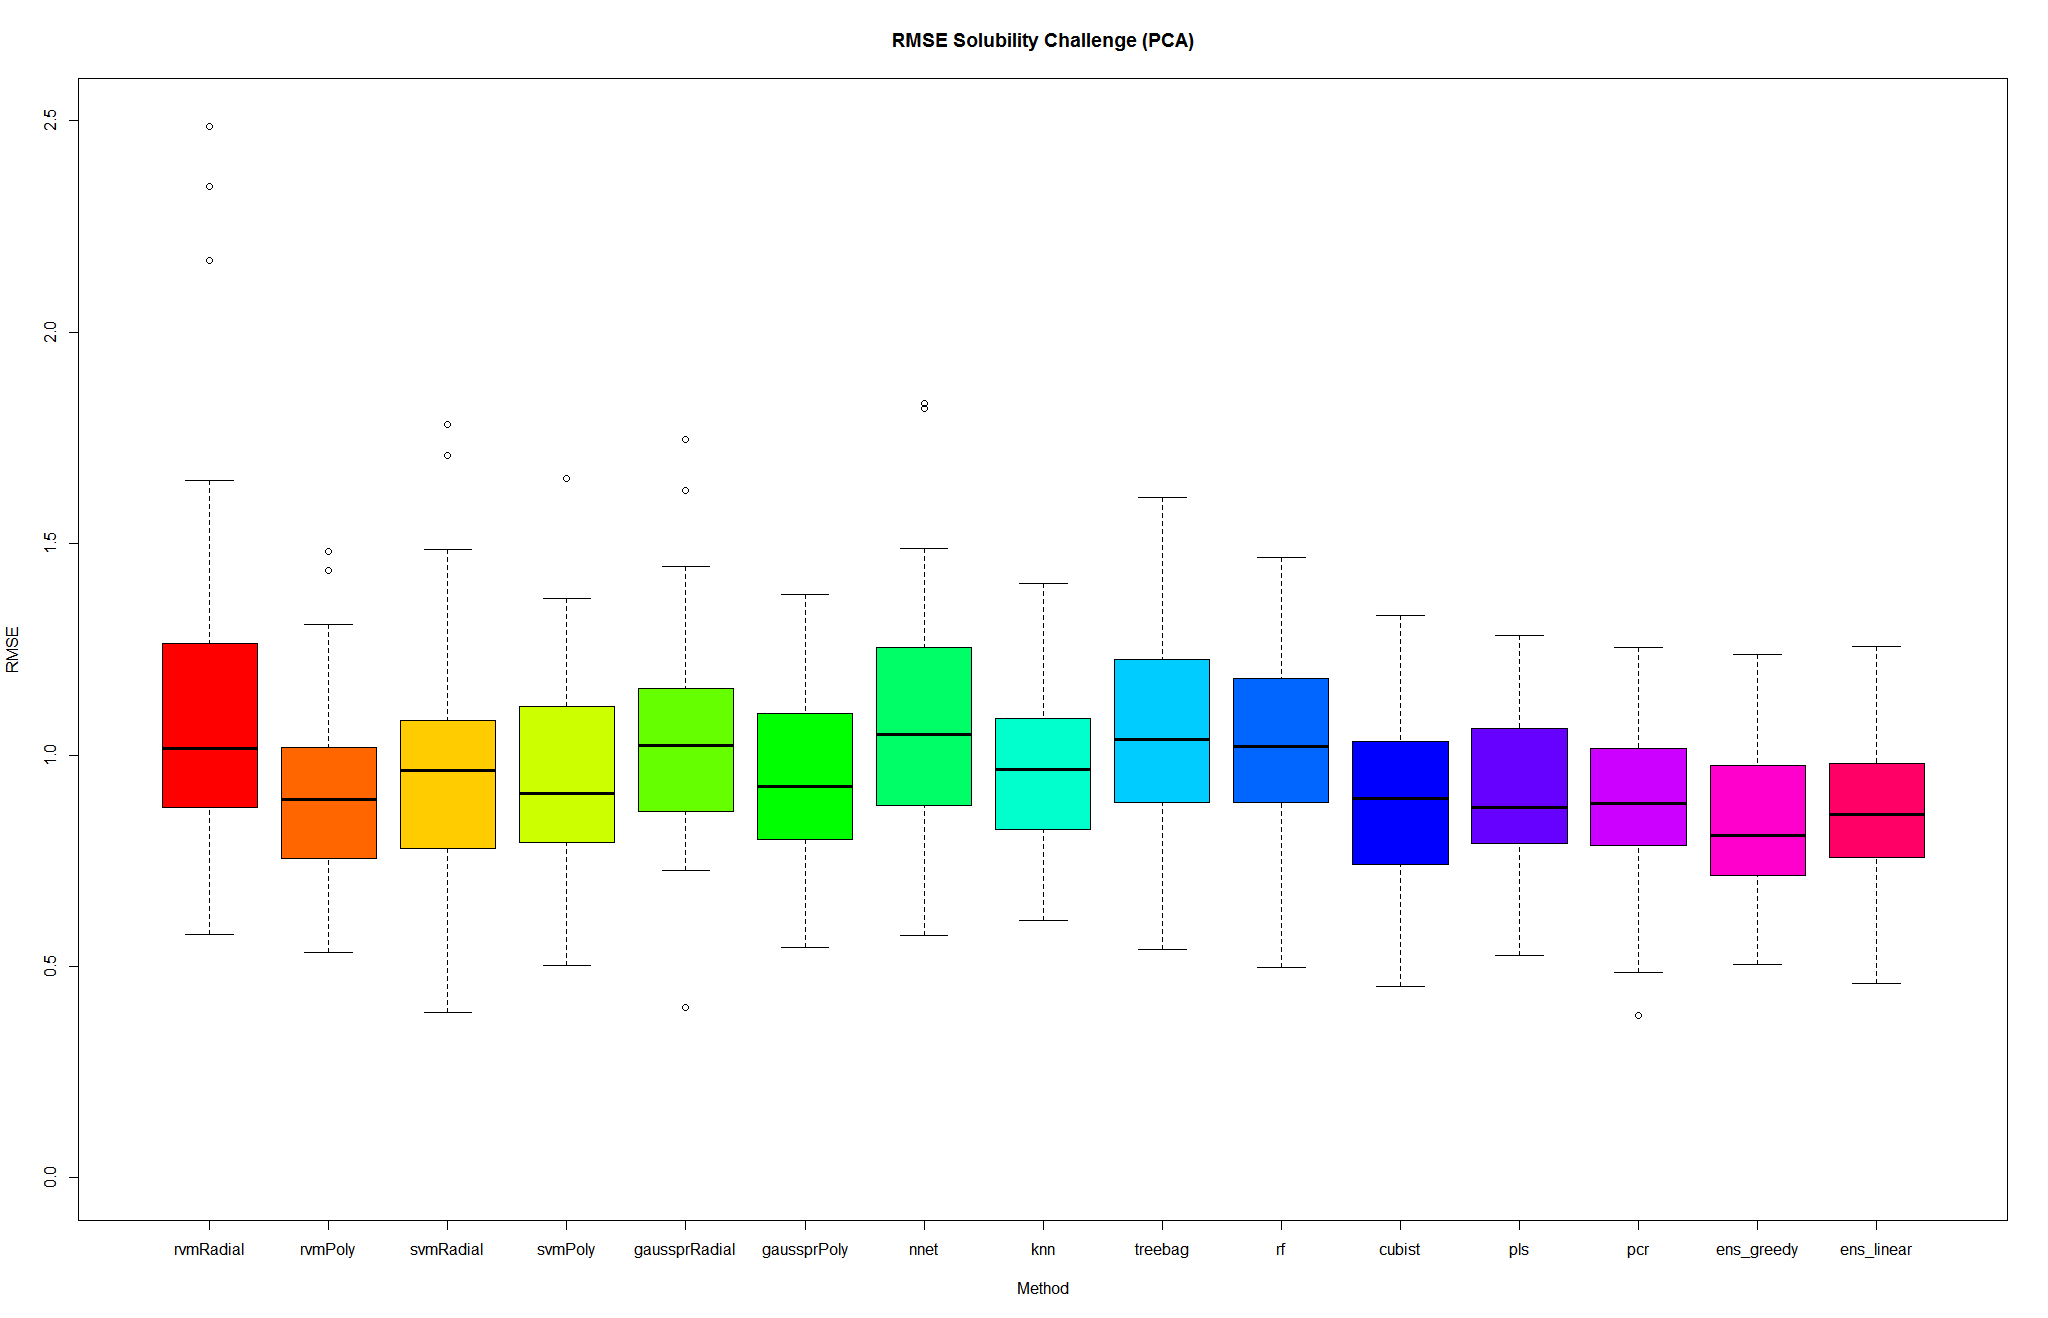

The file beside this chart, header and first rows:
rvmRadial, rvmPoly, svmRadial, svmPoly, gaussprRadial, gaussprPoly, nnet, knn, treebag, rf, cubist, pls, pcr, ens_greedy, ens_linear
0.6718, 0.678, 0.8669, 0.8202, 1.023, 0.8757, 0.7742, 0.767, 0.9151, 0.8646, 0.7405, 0.8596, 0.884, 0.6976, 0.6086
1.264, 1.198, 0.9539, 1.161, 1.198, 1.259, 1.255, 1.038, 1.225, 1.18, 1.028, 1.122, 1.124, 1.066, 1.011
1.015, 0.8589, 0.9711, 0.6495, 1.019, 0.7993, 0.9183, 1.087, 0.9288, 0.8258, 0.9436, 0.845, 0.8541, 0.7714, 0.7698
0.5954, 0.5971, 0.8061, 0.7327, 0.8635, 0.7803, 1.254, 0.7263, 0.7945, 0.887, 0.7141, 0.7778, 0.7408, 0.666, 0.5601
0.9084, 0.838, 0.7763, 0.8113, 0.9547, 0.8442, 1.046, 0.9335, 1.066, 1.154, 0.6533, 0.7699, 0.7991, 0.8093, 0.955
1.278, 1.308, 0.7745, 1.262, 0.8006, 1.162, 1.488, 1.151, 0.9893, 1.24, 1.302, 1.12, 1.111, 0.6886, 1.064
0.7093, 0.5943, 0.7501, 0.6106, 0.7667, 0.8005, 0.8825, 0.9189, 0.9236, 0.8563, 0.6722, 0.5732, 0.697, 0.6962, 0.9053
0.8064, 0.7433, 0.5228, 0.6197, 0.7262, 0.5452, 0.6998, 0.6128, 0.7813, 0.7336, 0.7982, 0.7143, 0.7168, 0.5594, 0.4587
1.018, 0.8837, 0.3912, 0.7454, 0.4039, 0.6481, 0.749, 0.6091, 0.5406, 0.4982, 0.5089, 0.5862, 0.5226, 0.5643, 0.5467
0.8203, 0.6101, 0.7068, 0.6087, 0.753, 0.6281, 0.907, 0.8605, 0.729, 0.8033, 0.4525, 0.527, 0.4847, 0.5056, 0.5037
1.011, 1.105, 1.244, 1.268, 1.192, 1.211, 1.248, 1.259, 1.527, 1.381, 1.169, 1.224, 1.117, 1.152, 1.158
0.7717, 0.7257, 0.8763, 0.6668, 0.8721, 1.188, 0.8416, 0.7956, 0.8563, 0.8419, 0.8603, 0.6569, 0.6971, 0.8102, 0.8278
1.22, 0.9863, 1.139, 0.8943, 1.255, 0.9154, 0.9012, 1.18, 1.258, 1.133, 0.9642, 0.8841, 0.9141, 0.898, 0.9805
2.345, 0.9604, 1.783, 1.241, 1.747, 1.305, 1.832, 1.407, 1.542, 1.466, 1.301, 1.161, 1.195, 1.069, 0.8746
1.102, 0.9456, 1.059, 1.261, 0.7712, 1.125, 1.82, 1.058, 0.8649, 0.96, 0.8901, 0.9471, 0.9534, 1.2, 1.258
1.145, 0.8238, 0.7126, 0.7931, 1.093, 0.7883, 0.8802, 0.9909, 0.9803, 0.9282, 0.699, 0.8105, 0.8173, 0.763, 0.6237
1.302, 0.985, 1.127, 0.9199, 1.156, 0.9286, 1.311, 1.081, 1.609, 1.349, 1.273, 1.036, 0.9504, 0.9967, 0.8427
0.9752, 0.5328, 0.7763, 0.5015, 0.7622, 0.7007, 1.289, 0.8703, 0.8068, 0.7735, 0.5093, 0.5296, 0.5496, 0.745, 0.9148
0.7953, 0.8534, 0.824, 0.8203, 0.8402, 0.7492, 1.157, 0.8499, 0.832, 0.8697, 0.7801, 0.8216, 0.8025, 0.7366, 0.7578
0.8768, 0.7258, 0.6879, 0.815, 0.8503, 0.7247, 0.8045, 0.7402, 0.9775, 0.9117, 0.7913, 0.7667, 0.7895, 0.7144, 0.6993
0.5748, 0.9121, 0.8082, 0.8973, 0.81, 0.8152, 1.136, 0.7535, 0.7305, 0.8715, 0.805, 0.7925, 0.7858, 0.7367, 0.906
0.9101, 0.7962, 0.6544, 0.9233, 0.9141, 0.915, 0.9913, 0.7875, 0.9563, 0.9258, 0.6617, 0.9237, 0.8479, 0.7541, 1.002
1.019, 1.21, 1.142, 1.369, 1.445, 1.379, 1.19, 1.268, 1.331, 1.347, 1.224, 1.275, 1.213, 1.19, 1.143
1.039, 1.019, 1.115, 1.004, 1.048, 1.041, 1.237, 1.033, 0.9568, 0.9544, 0.9114, 0.9967, 0.9904, 0.9426, 1.021
1.005, 1.118, 0.9444, 1.056, 1.222, 1.115, 0.7809, 1.048, 1.281, 1.197, 1.035, 1.029, 1.004, 0.9801, 0.9113
1.626, 1.131, 0.9827, 1.01, 1.23, 1.106, 0.8391, 1.267, 1.289, 1.224, 1.074, 1.161, 1.115, 0.9746, 1.103
0.9896, 0.8506, 0.9594, 0.8574, 0.9355, 0.9254, 0.8607, 0.6685, 1.175, 1.056, 0.7644, 0.8266, 0.7998, 0.7876, 0.8041
1.082, 1.017, 0.8472, 0.8715, 1.022, 0.9238, 1.293, 0.9506, 1.12, 1.037, 0.8246, 1.005, 0.9347, 0.9639, 0.8356
1.594, 1.171, 0.8966, 0.989, 1.025, 0.8799, 1.369, 0.9699, 0.8755, 0.8902, 1.122, 0.9876, 0.9182, 0.9032, 1.045
0.8914, 0.8562, 0.9311, 1.653, 0.8685, 1.098, 1.25, 0.677, 0.8871, 1.145, 0.5552, 0.5421, 0.3829, 0.743, 0.7565
0.9234, 0.7085, 0.7022, 0.8364, 0.9965, 0.7211, 0.9279, 0.9631, 1.035, 1.033, 0.8021, 0.8593, 0.8042, 0.6702, 0.6587
1.241, 0.9874, 0.9728, 0.9978, 1.035, 0.9801, 1.228, 0.9383, 0.9962, 1.011, 0.9039, 1.008, 1.015, 0.9532, 1.088
1.2, 1.192, 1.188, 1.111, 1.158, 1.052, 1.476, 1.278, 1.401, 1.363, 1.283, 1.105, 1.041, 1.238, 1.133
0.8945, 0.9183, 0.7789, 0.8573, 0.8675, 0.8393, 1.016, 0.8244, 0.8329, 0.7554, 0.8761, 0.9546, 0.8881, 0.8191, 0.8248
0.7464, 0.735, 0.7331, 0.8727, 0.9441, 0.8199, 1.222, 0.7245, 0.9777, 0.9502, 0.7671, 0.831, 0.8088, 0.7332, 0.6586
1.378, 0.7548, 1.055, 0.7463, 1.263, 0.838, 0.8235, 1.404, 1.233, 1.163, 0.7386, 0.832, 0.7522, 0.6843, 0.8157
0.9321, 0.9734, 1.02, 1.029, 1.11, 1.017, 1.053, 0.9802, 1.065, 1.072, 1.021, 1.068, 1.051, 0.8923, 0.899
1.284, 0.9392, 1.083, 0.9324, 1.115, 0.9625, 1.191, 0.8727, 1.153, 1.219, 1.111, 1.012, 1.016, 0.8988, 0.9636
0.8567, 0.8257, 1.16, 0.7943, 1.02, 0.9417, 0.5741, 1.023, 1.039, 1.005, 1.017, 0.8643, 0.8412, 0.8262, 0.774
2.488, 1.436, 1.708, 1.3, 1.627, 0.9978, 1.345, 1.331, 1.324, 1.245, 1.33, 1.283, 1.194, 1.134, 1.1
0.8385, 0.8658, 0.9938, 0.8553, 1.042, 0.7013, 1.41, 0.9599, 1.091, 1.032, 0.9757, 0.8675, 0.9569, 0.7529, 0.7746
1.198, 0.8526, 0.9875, 0.7239, 1.041, 0.5928, 0.853, 1.056, 1.017, 0.8876, 0.7147, 0.7905, 0.6646, 0.5271, 0.501
2.169, 0.7423, 1.487, 1.155, 1.431, 1.038, 1.409, 1.26, 1.387, 1.294, 0.9162, 0.6971, 0.6855, 0.7017, 0.5625
1.399, 0.9713, 1.086, 1.115, 0.9534, 1.08, 1.093, 1.066, 1.105, 1.031, 0.9421, 0.9107, 0.8384, 0.9203, 0.9397
0.6882, 0.5696, 0.9732, 1.251, 0.7717, 0.6766, 0.8107, 0.856, 0.8423, 0.9533, 0.6466, 0.6609, 0.5086, 0.6013, 0.5777
1.35, 1.482, 1.079, 1.207, 0.8738, 1.19, 0.9632, 0.9176, 1.097, 0.8306, 1.008, 1.185, 1.181, 0.92, 0.8105
0.9417, 0.9003, 1.027, 1.038, 1.104, 1.116, 0.9761, 1.145, 1.313, 1.192, 1.032, 1.15, 1.089, 0.9859, 0.9382
1.155, 0.8907, 0.8795, 0.9882, 1.073, 1.091, 1.278, 0.7474, 1.082, 0.9973, 0.9398, 1.062, 0.9631, 1, 0.8186
1.65, 0.9198, 1.084, 0.6949, 1.308, 0.8847, 0.9702, 1.081, 1.179, 1.042, 0.8897, 0.853, 0.8984, 0.7913, 0.8744
1.076, 1.129, 0.97, 1.153, 1.303, 1.225, 0.9105, 1.214, 1.139, 1.156, 1.175, 1.267, 1.254, 1.042, 0.968
